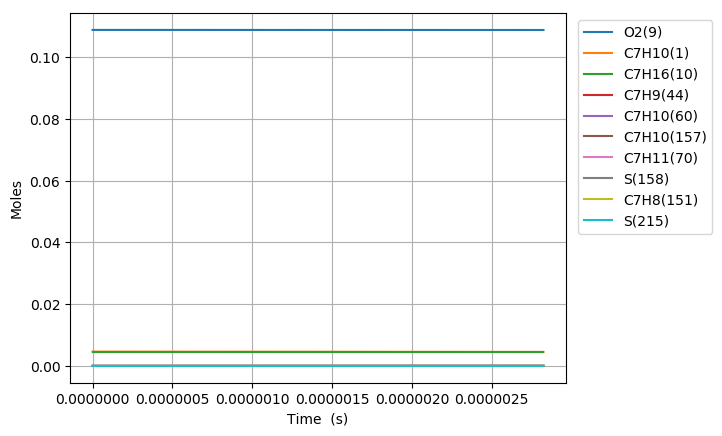

Source data for this figure (header and first rows):
Time (s), Volume (m^3), H(11), O(12), OH(13), H2(14), H2O(15), Ar(16), He(17), HO2(18), H2O2(19), N2, Ne, C7H10(1), CO(2), CO2(3), CH4(4), C2H2(5), C4H4(6), C5H6(7), C5H5(8), O2(9), C7H16(10), C7H10(60)
0.0, 0.005711, 0.0, 0.0, 0.0, 0.0, 0.0, 0.0, 0.0, 0.0, 0.0, 0.8803, 0.0, 0.00463, 0.0, 0.0, 0.0, 0.0, 0.0, 0.0, 0.0, 0.1088, 0.00463, 0.0
2.6887698698188552e-17, 0.005711, 3.0988568459066497e-24, 5.6500377493218905e-36, 5.6499218410336812e-36, 5.9524072922968915e-47, 1.272641357470659e-45, 0.0, 0.0, 1.0710570928615582e-23, 5.7311174244686277e-38, 0.8803, 0.0, 0.00463, 2.9477486673600918e-108, 2.6882435710907148e-131, 2.9508833402861101e-78, 8.2358297172302492e-72, 0.0, 0.0, 0.0, 0.1088, 0.00463, 2.5560757858067319e-16
7.528555635492794e-17, 0.005711, 8.6767992353520704e-24, 3.4125870294168893e-35, 3.4125528767924413e-35, 8.9952773993503126e-46, 1.5108798544434404e-44, 0.0, 0.0, 2.9991529480322071e-23, 3.4617812043315084e-37, 0.8803, 0.0, 0.00463, 4.888550642772114e-106, 8.051619065810245e-129, 4.0220325848797729e-76, 3.3934492663602282e-70, 0.0, 0.0, 0.0, 0.1088, 0.00463, 7.1570122001873698e-16
1.7208127166840674e-16, 0.005711, 1.9832684281496656e-23, 1.6430068672573811e-34, 1.6429974640100006e-34, 9.6767079022026146e-45, 1.4833909265864607e-43, 0.0, 0.0, 6.856117010322885e-23, 1.666888358281087e-36, 0.8803, 0.0, 0.00463, 1.2374493410058344e-103, 4.0706893128551858e-126, 6.3408575390567226e-74, 1.3396641644228571e-68, 0.0, 0.0, 0.0, 0.1088, 0.00463, 1.6358885028662724e-15
3.6567270229536434e-16, 0.005711, 4.2144455442800342e-23, 7.1754366861672772e-34, 7.1754040807594219e-34, 8.8945599586259127e-44, 1.3120428926574143e-42, 0.0, 0.0, 1.4573134541750741e-22, 7.2814063386045562e-36, 0.8803, 0.0, 0.00463, 2.7179538776364289e-101, 1.7887194029793365e-123, 9.0397755832839222e-72, 4.7648749483903166e-67, 0.0, 0.0, 0.0, 0.1088, 0.00463, 3.4762630684469751e-15
7.528555635492795e-16, 0.005711, 8.6768002041462876e-23, 2.9956089777851752e-33, 2.9955940019837362e-33, 7.6094806219960684e-43, 1.1028524596765906e-41, 0.0, 0.0, 3.0019527225083593e-22, 3.0412369308449812e-35, 0.8803, 0.0, 0.00463, 5.9856957715890643e-99, 7.8784799340775056e-121, 1.2154338910759885e-69, 1.5995909227808034e-65, 0.0, 0.0, 0.0, 0.1088, 0.00463, 7.1570121991509107e-15
1.5272212860571097e-15, 0.005711, 1.7601511234298833e-22, 1.2238104571745198e-32, 1.22380439785351e-32, 6.2916616905841357e-42, 9.0418942883493743e-41, 0.0, 0.0, 6.096174302203546e-22, 1.2435829935590117e-34, 0.8803, 0.0, 0.00463, 1.39015107838638e-96, 3.6590535116498624e-118, 1.5796254698063046e-67, 5.1931902278656018e-64, 0.0, 0.0, 0.0, 0.1088, 0.00463, 1.4518510458728903e-14
3.0759527310727705e-15, 0.005711, 3.5450940136269028e-22, 4.9468936412804782e-32, 4.9469173130935041e-32, 5.1162685710739055e-41, 7.3224999927869146e-40, 0.0, 0.0, 1.2304389593553181e-21, 5.0359654681228433e-34, 0.8803, 0.0, 0.00463, 3.4259646446195034e-94, 1.8032902971174882e-115, 2.0006414345367607e-65, 1.643331490751469e-62, 0.0, 0.0, 0.0, 0.1088, 0.00463, 2.9241506970565363e-14
6.173415621104092e-15, 0.005711, 7.1149825306751334e-22, 1.9891700868105836e-31, 1.9893006043154705e-31, 4.1264461224653833e-40, 5.8942320084311999e-39, 0.0, 0.0, 2.4799908384949821e-21, 2.0323415965466529e-33, 0.8803, 0.0, 0.00463, 9.9629373705510411e-92, 1.0484932144508637e-112, 2.4600578333874292e-63, 5.0481232901006371e-61, 0.0, 0.0, 0.0, 0.1088, 0.00463, 5.8687499964960196e-14
1.2368341401166735e-14, 0.005711, 1.4254770511293895e-21, 7.977831548436141e-31, 7.9806540911515402e-31, 3.3145702537096438e-39, 4.7311796314839099e-38, 0.0, 0.0, 5.0107296253562925e-21, 8.2099705657168393e-33, 0.8803, 0.0, 0.00463, 2.8991664607873247e-89, 6.1021187748438232e-110, 2.8937791771789547e-61, 1.4828770764979021e-59, 0.0, 0.0, 0.0, 0.1088, 0.00463, 1.1757948583663753e-13
2.475819296129202e-14, 0.005711, 2.8534390257867778e-21, 3.1955903837914613e-30, 3.2006861208015917e-30, 2.6570132686226714e-38, 3.7952672956962173e-37, 0.0, 0.0, 1.0198745278090183e-20, 3.3358310913675687e-32, 0.8803, 0.0, 0.00463, 8.9670862382890766e-87, 3.7743718430991216e-107, 3.1756004314668134e-59, 4.0606979537448169e-58, 0.0, 0.0, 0.0, 0.1088, 0.00463, 2.3536345711154283e-13
4.953789608154259e-14, 0.005711, 5.709380488638269e-21, 1.2793063898836894e-29, 1.2878979333570925e-29, 2.1277255725000253e-37, 3.0530717778661089e-36, 0.0, 0.0, 2.1080912677054868e-20, 1.3732769261203912e-31, 0.8803, 0.0, 0.00463, 2.8352515255230224e-84, 2.386709519483552e-104, 3.1574103341036354e-57, 1.0064679758645966e-56, 0.0, 0.0, 0.0, 0.1088, 0.00463, 4.7093139778755691e-13
7.431759920179316e-14, 0.005711, 8.5653394644330547e-21, 2.7193955651375135e-29, 2.7513458164101379e-29, 6.3184369258967381e-37, 8.7645857114468243e-36, 0.0, 0.0, 3.246920000649198e-20, 2.9747171947554945e-31, 0.8803, 0.0, 0.00463, 1.8560791225567316e-83, 1.7986440753691822e-103, 1.900176443122325e-56, 4.1796382101042832e-56, 0.0, 0.0, 0.0, 0.1088, 0.00463, 7.0649933658977517e-13
9.909730232204373e-14, 0.005711, 1.1421315952582086e-20, 4.6399824691440264e-29, 4.7214536644851175e-29, 1.3769553636227494e-36, 1.8565843068148002e-35, 0.0, 0.0, 4.436359116246192e-20, 5.1629279540136699e-31, 0.8803, 0.0, 0.00463, 1.0654049513644284e-82, 1.0753020370514918e-102, 6.9847457140628739e-56, 1.1502270561955595e-55, 0.0, 0.0, 0.0, 0.1088, 0.00463, 9.4206727351819851e-13
1.4865670856254487e-13, 0.005711, 1.7133310027493113e-20, 9.609338600942901e-29, 9.8956149893076707e-29, 3.9974342746932094e-36, 5.1145777832204998e-35, 0.0, 0.0, 6.9340118443706067e-20, 1.099416278250365e-30, 0.8803, 0.0, 0.00463, 1.7964684298045524e-81, 2.0121471620711337e-101, 4.1123531817152119e-55, 4.4459322989864407e-55, 0.0, 0.0, 0.0, 0.1088, 0.00463, 1.4132031429773645e-12
1.98216114803046e-13, 0.005711, 2.2845368496746008e-20, 1.6346951182923877e-28, 1.7063765806462398e-28, 8.7425532911919473e-36, 1.0796009763519211e-34, 0.0, 0.0, 9.6177637070370097e-20, 1.9191202998587088e-30, 0.8803, 0.0, 0.00463, 9.1035161148402252e-81, 1.1469257831458903e-100, 1.445321687181636e-54, 1.1829447672320332e-54, 0.0, 0.0, 0.0, 0.1088, 0.00463, 1.8843390055459227e-12
2.4777552104354714e-13, 0.005711, 2.8557495956095737e-20, 2.4980166049167643e-28, 2.6502278751882212e-28, 1.6402850274128466e-35, 1.9856465434693382e-34, 0.0, 0.0, 1.2500896865686755e-19, 3.0090405367404021e-30, 0.8803, 0.0, 0.00463, 3.7994219781503775e-80, 5.1178909592521678e-100, 4.1375790765919411e-54, 2.6372126438113058e-54, 0.0, 0.0, 0.0, 0.1088, 0.00463, 2.3554748607316913e-12
3.468943335245494e-13, 0.005711, 3.998196215322678e-20, 4.8059531756252511e-28, 5.3623989068148702e-28, 4.4882352926292932e-35, 5.4455213566152294e-34, 0.0, 0.0, 1.8877759808920772e-19, 6.129954635141053e-30, 0.8803, 0.0, 0.00463, 8.2258193797622549e-79, 1.9111756085989797e-98, 3.497023788230979e-53, 1.0614552353832197e-53, 0.0, 0.0, 0.0, 0.1088, 0.00463, 3.2977465484911408e-12
4.4601314600555167e-13, 0.005711, 5.1406708499751809e-20, 7.885366382986093e-28, 9.3253981395306559e-28, 9.4617044429563608e-35, 1.1761100405089721e-33, 0.0, 0.0, 2.6064258081908862e-19, 1.0601138638566755e-29, 0.8803, 0.0, 0.00463, 4.9983878261684111e-78, 1.3733786977159178e-97, 1.4574058965760389e-52, 2.8999836645717773e-53, 0.0, 0.0, 0.0, 0.1088, 0.00463, 4.2400182062652232e-12
5.451319584865539e-13, 0.005711, 6.2831734933306906e-20, 1.1737128277905532e-27, 1.4807735993520182e-27, 1.7130677684957703e-34, 2.2063454420584319e-33, 0.0, 0.0, 3.4060212127975173e-19, 1.6575900235805029e-29, 0.8803, 0.0, 0.00463, 2.131212007067919e-77, 6.5440343161663529e-97, 4.4572560586618671e-52, 6.4210534861591158e-53, 0.0, 0.0, 0.0, 0.1088, 0.00463, 5.1822898340571289e-12
6.442507709675563e-13, 0.005711, 7.4257041411103983e-20, 1.6362193749295491e-27, 2.2141721638227213e-27, 2.8082366274868758e-34, 3.7754629004562267e-33, 0.0, 0.0, 4.2865497619245694e-19, 2.4212375886882999e-29, 0.8803, 0.0, 0.00463, 7.3900183063941554e-77, 2.4830428871964801e-96, 1.1321426444201066e-51, 1.2440240715431502e-52, 0.0, 0.0, 0.0, 0.1088, 0.00463, 6.1245614318679364e-12
8.424883959295608e-13, 0.005711, 9.7108494376700925e-20, 2.7935854341366791e-27, 4.3904298512123455e-27, 6.2007797124360603e-34, 9.2146283650338385e-33, 0.0, 0.0, 6.2903698198330346e-19, 4.5056649969696694e-29, 0.8803, 0.0, 0.00463, 6.0916233664045248e-76, 2.4528940363623674e-95, 5.1415590496609662e-51, 3.5879455313154085e-52, 0.0, 0.0, 0.0, 0.1088, 0.00463, 8.009104537546964e-12
1e-12, 0.005711, 1.1526613361253405e-19, 3.9344870802633489e-27, 6.9980497899771803e-27, 1.029941711734283e-33, 1.6677964157944623e-32, 0.0, 0.0, 8.1132487874548448e-19, 6.7616858251312142e-29, 0.8803, 0.0, 0.00463, 2.1729501344149783e-75, 9.6492317076330389e-95, 1.3376236206472069e-50, 7.0608268008493683e-52, 0.0, 0.0, 0.0, 0.1088, 0.00463, 9.506486230973932e-12
1.0407260208915654e-12, 0.005711, 1.1996106713496848e-19, 4.2614172084756326e-27, 7.8244649861436559e-27, 1.1593991791182283e-33, 1.9180165487967534e-32, 0.0, 0.0, 8.6178074710515614e-19, 7.4402393231807368e-29, 0.8803, 0.0, 0.00463, 2.8329466903957457e-75, 1.2758609937102625e-94, 1.6552149535969844e-50, 8.2569604276950632e-52, 0.0, 0.0, 0.0, 0.1088, 0.00463, 9.8936475233038877e-12
1.2489189696170453e-12, 0.005711, 1.4396248181155145e-19, 6.1381201252401913e-27, 1.3332450983801589e-26, 1.9959330283988477e-33, 3.7450283821902472e-32, 0.0, 0.0, 1.1410445103142677e-18, 1.1585350638440968e-28, 0.8803, 0.0, 0.00463, 1.2267300571918741e-74, 6.6361353965532965e-94, 4.806891655667175e-50, 1.7135072542656029e-51, 0.0, 0.0, 0.0, 0.1088, 0.00463, 1.1872830514858166e-11
1.4571119183425252e-12, 0.005711, 1.6796513104079131e-19, 8.359106230708018e-27, 2.1429231590252295e-26, 3.1640264857594637e-33, 6.7586010542925978e-32, 0.0, 0.0, 1.4559850399048295e-18, 1.6967968587639629e-28, 0.8803, 0.0, 0.00463, 4.1316775446826462e-74, 2.5772899752441982e-93, 1.1923831062535618e-49, 3.1861070511946379e-51, 0.0, 0.0, 0.0, 0.1088, 0.00463, 1.3852013374143746e-11
1.6653048670680051e-12, 0.005711, 1.9196901458352616e-19, 1.0925294898295e-26, 3.2859218913093028e-26, 4.7187236796050496e-33, 1.1470165565455858e-31, 0.0, 0.0, 1.8065943039518134e-18, 2.3737230257936562e-28, 0.8803, 0.0, 0.00463, 1.175802344700694e-73, 8.2264275972905195e-93, 2.6237299165316777e-49, 5.4565546282186337e-51, 0.0, 0.0, 0.0, 0.1088, 0.00463, 1.5831196101160613e-11
1.873497815793485e-12, 0.005711, 2.159741322153315e-19, 1.3837603570172982e-26, 4.8460492924764023e-26, 6.7149848384004416e-33, 1.8530739605113982e-31, 0.0, 0.0, 2.1928644684685371e-18, 3.2042262092280179e-28, 0.8803, 0.0, 0.00463, 2.966109237062977e-73, 2.2897867276120645e-92, 5.2699533544807598e-49, 8.7722653113230236e-51, 0.0, 0.0, 0.0, 0.1088, 0.00463, 1.7810378695908778e-11
2.0816907645189647e-12, 0.005711, 2.3998048372467643e-19, 1.7096950255628528e-26, 6.9158960273535887e-26, 9.2078345548763273e-33, 2.8746534809512285e-31, 0.0, 0.0, 2.6147878610351903e-18, 4.2032576949899544e-28, 0.8803, 0.0, 0.00463, 6.811741123618443e-73, 5.7443703574640519e-92, 9.8516276815755471e-49, 1.3414854983611835e-50, 0.0, 0.0, 0.0, 0.1088, 0.00463, 1.9789561158388287e-11
2.2898837132444444e-12, 0.005711, 2.6398806891086097e-19, 2.0704253283022889e-26, 9.5952727976053154e-26, 1.2252339817005699e-32, 4.3071943711007275e-31, 0.0, 0.0, 3.0723569493421238e-18, 5.3857987172799933e-28, 0.8803, 0.0, 0.00463, 1.4420120074649749e-72, 1.3112904601797018e-91, 1.7336753427433854e-48, 1.9695756840698565e-50, 0.0, 0.0, 0.0, 0.1088, 0.00463, 2.1768743488599203e-11
2.498076661969924e-12, 0.005711, 2.8799688758677101e-19, 2.4660430844795707e-26, 1.2992852022680705e-25, 1.5903587811749373e-32, 6.2667247701176095e-31, 0.0, 0.0, 3.5655643819867346e-18, 6.7668598708664385e-28, 0.8803, 0.0, 0.00463, 2.8691022490794784e-72, 2.8062148352995759e-91, 2.9081638377673288e-48, 2.796498038950631e-50, 0.0, 0.0, 0.0, 0.1088, 0.00463, 2.3747925686541568e-11
2.914462559420884e-12, 0.005711, 3.3601822471258204e-19, 3.362307885059262e-26, 2.2411337665106602e-25, 2.5246569306276495e-32, 1.2330833615891896e-30, 0.0, 0.0, 4.6588656071623804e-18, 1.0184662450510889e-27, 0.8803, 0.0, 0.00463, 9.9023050743598106e-72, 1.1267954931837453e-90, 7.3131140771218621e-48, 5.2033691150056263e-50, 0.0, 0.0, 0.0, 0.1088, 0.00463, 2.7706289685620817e-11
3.2892098671267477e-12, 0.005711, 3.7924164500322597e-19, 4.2891811417694636e-26, 3.4575541229407517e-25, 3.6282675615461484e-32, 2.117579192396769e-30, 0.0, 0.0, 5.7646491045699511e-18, 1.4090563244415369e-27, 0.8803, 0.0, 0.00463, 2.6101238316700893e-71, 3.3364904780135683e-90, 1.5113527543585118e-47, 8.4697308622644081e-50, 0.0, 0.0, 0.0, 0.1088, 0.00463, 3.1268816832434057e-11
3.739916298357023e-12, 0.005711, 4.3123149437666305e-19, 5.5555862585905544e-26, 5.5019861514392367e-25, 5.3322306495296865e-32, 3.7930239393500447e-30, 0.0, 0.0, 7.2473699318729658e-18, 1.9958324889485737e-27, 0.8803, 0.0, 0.00463, 7.4047302285956743e-71, 1.0722690518054426e-89, 3.2861836221626553e-47, 1.4212709487148266e-49, 0.0, 0.0, 0.0, 0.1088, 0.00463, 3.5553447170688967e-11
4.145552086464271e-12, 0.005711, 4.7802729735546243e-19, 6.8376744905935797e-26, 8.0004321419959678e-25, 7.2609137964068402e-32, 6.0741421980923871e-30, 0.0, 0.0, 8.7244341954446757e-18, 2.6451236008949424e-27, 0.8803, 0.0, 0.00463, 1.6894594138829812e-70, 2.6870161823362564e-89, 6.1091282672927399e-47, 2.1515120612211263e-49, 0.0, 0.0, 0.0, 0.1088, 0.00463, 3.9409613945116307e-11
4.551187874571519e-12, 0.005711, 5.2482777811179736e-19, 8.255295476359917e-26, 1.1244842984939579e-24, 9.6060776083300888e-32, 9.3413719256437825e-30, 0.0, 0.0, 1.0336559676783285e-17, 3.4208580282277427e-27, 0.8803, 0.0, 0.00463, 3.6272782609409902e-70, 6.5302806148496786e-89, 1.0794352064306128e-46, 3.1336498561646677e-49, 0.0, 0.0, 0.0, 0.1088, 0.00463, 4.3265780217436505e-11
4.9568236626787675e-12, 0.005711, 5.7163293588107697e-19, 9.8091236889244886e-26, 1.5356157520997707e-24, 1.2408370910072183e-31, 1.3855406718636761e-29, 0.0, 0.0, 1.2083700527086241e-17, 4.3342607211956289e-27, 0.8803, 0.0, 0.00463, 7.2168575066838387e-70, 1.4202524702720995e-88, 1.8082068423781691e-46, 4.4177440112317273e-49, 0.0, 0.0, 0.0, 0.1088, 0.00463, 4.7121945987649657e-11
5.362459450786016e-12, 0.005711, 6.1844277001692402e-19, 1.149983225981581e-25, 2.0463514902739276e-24, 1.5708417248014978e-31, 1.9939463535265019e-29, 0.0, 0.0, 1.3965812548279678e-17, 5.3965929960905901e-27, 0.8803, 0.0, 0.00463, 1.3573261488912064e-69, 2.9005833269936968e-88, 2.9086890698775968e-46, 6.060880845825124e-49, 0.0, 0.0, 0.0, 0.1088, 0.00463, 5.0978111255755854e-11
5.768095238893264e-12, 0.005711, 6.6525727992553166e-19, 1.3328093730978641e-25, 2.6699709324652352e-24, 1.954683115296968e-31, 2.7944977775300804e-29, 0.0, 0.0, 1.5982852275854259e-17, 6.6191326862214144e-27, 0.8803, 0.0, 0.00463, 2.4314586586354053e-69, 5.567114530836785e-88, 4.5089733841748209e-46, 8.1233082649555718e-49, 0.0, 0.0, 0.0, 0.1088, 0.00463, 5.4834276021755166e-11
6.173731027000512e-12, 0.005711, 7.1207646509740581e-19, 1.5294579418392119e-25, 3.4203685951664389e-24, 2.3964204931677121e-31, 3.8285314729097654e-29, 0.0, 0.0, 1.813477743737405e-17, 8.0131910530569899e-27, 0.8803, 0.0, 0.00463, 4.1838330216621924e-69, 1.0214861458221711e-87, 6.7840397135599e-46, 1.0671698346904604e-48, 0.0, 0.0, 0.0, 0.1088, 0.00463, 5.8690440285647659e-11
6.985002603215008e-12, 0.005711, 8.0572885937391688e-19, 1.9644905716373657e-25, 5.3584461053536319e-24, 3.4698156508085436e-31, 6.7783044186660412e-29, 0.0, 0.0, 2.2843117549909958e-17, 1.1361192183432004e-26, 0.8803, 0.0, 0.00463, 1.1192209200994497e-68, 3.0518972929373194e-87, 1.4193652387652618e-45, 1.7508964108774875e-48, 0.0, 0.0, 0.0, 0.1088, 0.00463, 6.6402767307112412e-11
7.796274179429504e-12, 0.005711, 8.9939994987672892e-19, 2.4556162042674408e-25, 7.9802753814744707e-24, 4.8234687335546149e-31, 1.1279403581690707e-28, 0.0, 0.0, 2.8090510539804567e-17, 1.5531629247805985e-26, 0.8803, 0.0, 0.00463, 2.7194171744420486e-68, 8.2742946325310653e-87, 2.7503282136090785e-45, 2.7209775777698965e-48, 0.0, 0.0, 0.0, 0.1088, 0.00463, 7.4115092320150726e-11
8.607545755644e-12, 0.005711, 9.9308973405685526e-19, 3.0033688349355974e-25, 1.1409263269303526e-23, 6.4898038874935837e-31, 1.7831275005889555e-28, 0.0, 0.0, 3.3876640272225559e-17, 2.0615839388199815e-26, 0.8803, 0.0, 0.00463, 5.9998342016814558e-68, 2.0048332279114157e-86, 4.9834859326920488e-45, 4.0469094178776457e-48, 0.0, 0.0, 0.0, 0.1088, 0.00463, 8.1827415324763029e-11
1e-11, 0.005711, 1.1539410336700705e-18, 4.0770655450672851e-25, 1.9555392746805248e-23, 1.0172312184066792e-30, 3.5752362932392757e-28, 0.0, 0.0, 4.5062879891102983e-17, 3.1738330333135143e-26, 0.8803, 0.0, 0.00463, 2.1179833785083356e-67, 8.6646020946378728e-86, 1.2502490371514724e-44, 7.3926259983651676e-48, 0.0, 0.0, 0.0, 0.1088, 0.00463, 9.5064725022399611e-11
1.0230088908072991e-11, 0.005711, 1.1805253763933735e-18, 4.2708807033036291e-25, 2.1213718866737644e-23, 1.089005239904393e-30, 3.9711890002890492e-28, 0.0, 0.0, 4.7063892986900613e-17, 3.3893823583878044e-26, 0.8803, 0.0, 0.00463, 2.5403166387250118e-67, 1.0635023553595791e-85, 1.4348832414635919e-44, 8.0992434242261938e-48, 0.0, 0.0, 0.0, 0.1088, 0.00463, 9.7252055308711822e-11
1.1690377745259084e-11, 0.005711, 1.3492813702682548e-18, 5.6106310473705259e-25, 3.4129562854307986e-23, 1.6244428738482413e-30, 7.3368649141973632e-28, 0.0, 0.0, 6.0771865585477104e-17, 4.9894270523537578e-26, 0.8803, 0.0, 0.00463, 7.4306966293086797e-67, 3.5569005842822163e-85, 3.2114636431778039e-44, 1.3828629711900837e-47, 0.0, 0.0, 0.0, 0.1088, 0.00463, 1.1113422442545406e-10
1.3150666582445177e-11, 0.005711, 1.5180979096076957e-18, 7.1420889637665501e-25, 5.1774597242294189e-23, 2.3115083985615941e-30, 1.2570431700929904e-27, 0.0, 0.0, 7.6220700878293382e-17, 7.0295011954863419e-26, 0.8803, 0.0, 0.00463, 1.9016831553806481e-66, 1.023105061062669e-84, 6.5158775681189002e-44, 2.2155639394885227e-47, 0.0, 0.0, 0.0, 0.1088, 0.00463, 1.2501638703490411e-10
1.4610955419631268e-11, 0.005711, 1.6869749901631183e-18, 8.8683165976383214e-25, 7.5006519581944705e-23, 3.1690309409925172e-30, 2.02991924826522e-27, 0.0, 0.0, 9.3408725278261101e-17, 9.5643345487042153e-26, 0.8803, 0.0, 0.00463, 4.3991933987786432e-66, 2.6083135448565459e-84, 1.2237348816058491e-43, 3.3762476959870069e-47, 0.0, 0.0, 0.0, 0.1088, 0.00463, 1.3889854313706491e-10
1.607124425681736e-11, 0.005711, 1.8559126088164886e-18, 1.0792360888136354e-24, 1.0471768723857963e-22, 4.2158165357798376e-30, 3.1259091459073284e-27, 0.0, 0.0, 1.1233428858010028e-16, 1.2649086644823101e-25, 0.8803, 0.0, 0.00463, 9.3940736993023632e-66, 6.0636129580874583e-84, 2.1612702019708676e-43, 4.9412573333513397e-47, 0.0, 0.0, 0.0, 0.1088, 0.00463, 1.5278069273193948e-10
1.753153309400345e-11, 0.005711, 2.0249107631061417e-18, 1.2917253745237653e-24, 1.4183514825210281e-22, 5.4706484659517674e-30, 4.62984565761595e-27, 0.0, 0.0, 1.3299575753619574e-16, 1.6339342921278984e-25, 0.8803, 0.0, 0.00463, 1.8794062966322701e-65, 1.3100857826364449e-83, 3.6307033566944127e-43, 6.9949854089262395e-47, 0.0, 0.0, 0.0, 0.1088, 0.00463, 1.6666283581953075e-10
1.8991821931189542e-11, 0.005711, 2.1939694509064429e-18, 1.5246014614360767e-24, 1.8731582764687123e-22, 6.9522911950641538e-30, 6.6362497402636902e-27, 0.0, 0.0, 1.5539151018275437e-16, 2.0691042604950517e-25, 0.8803, 0.0, 0.00463, 3.5441017882775153e-65, 2.63890140794812e-83, 5.8408067309655461e-43, 9.6285157752998588e-47, 0.0, 0.0, 0.0, 0.1088, 0.00463, 1.8054497239984172e-10
2.1912399605561727e-11, 0.005711, 2.5322684198556505e-18, 2.0527130246403218e-24, 3.0742443969475158e-22, 1.0670934802682873e-29, 1.2607072647778544e-26, 0.0, 0.0, 2.0537944426047512e-16, 3.1605032454904632e-25, 0.8803, 0.0, 0.00463, 1.1177392989947094e-64, 9.4913266562204027e-83, 1.369896357574927e-42, 1.7046682944635191e-46, 0.0, 0.0, 0.0, 0.1088, 0.00463, 2.0830922603863459e-10
2.4832977279933913e-11, 0.005711, 2.8708095028571973e-18, 2.6659541637560412e-24, 4.7356930589261847e-22, 1.5521379505703844e-29, 2.2065804529288427e-26, 0.0, 0.0, 2.6228534662482121e-16, 4.5847738997151782e-25, 0.8803, 0.0, 0.00463, 3.0522031344375398e-64, 2.9040607870876414e-82, 2.8920085728116885e-42, 2.8097944823128204e-46, 0.0, 0.0, 0.0, 0.1088, 0.00463, 2.3607345364834188e-10
2.77535549543061e-11, 0.005711, 3.2095926880878441e-18, 3.366686302254505e-24, 6.9496728927711684e-22, 2.1652928931175425e-29, 3.6245016210932565e-26, 0.0, 0.0, 3.2609660602104548e-16, 6.3882129964657605e-25, 0.8803, 0.0, 0.00463, 7.4193440976833604e-64, 7.7796180902815821e-82, 5.6134296405561652e-42, 4.3803634093372775e-46, 0.0, 0.0, 0.0, 0.1088, 0.00463, 2.6383765522898736e-10
3.0674132628678284e-11, 0.005711, 3.5486179637791975e-18, 4.157248583905019e-24, 9.8164417723916385e-22, 2.9214557302724196e-29, 5.6608634084707583e-26, 0.0, 0.0, 3.9680073346799699e-16, 8.6177572699672406e-25, 0.8803, 0.0, 0.00463, 1.6523924199717766e-63, 1.8922174197701314e-81, 1.0192828339326965e-41, 6.5306682842208728e-46, 0.0, 0.0, 0.0, 0.1088, 0.00463, 2.9160183078059467e-10
3.3594710303050467e-11, 0.005711, 3.8878853184863167e-18, 5.0399567575324744e-24, 1.3445668048781279e-21, 3.8354895833473646e-29, 8.4885649618912053e-26, 0.0, 0.0, 4.7438537192735911e-16, 1.1321017465074392e-24, 0.8803, 0.0, 0.00463, 3.4359504339859468e-63, 4.2751130609992037e-81, 1.7542201774869983e-41, 9.3878287545109945e-46, 0.0, 0.0, 0.0, 0.1088, 0.00463, 3.1936598030318753e-10
3.943586565179484e-11, 0.005711, 4.5671462214379269e-18, 7.0909596704488957e-24, 2.3483841030792694e-21, 6.1964562622989479e-29, 1.7361711003307681e-25, 0.0, 0.0, 6.501474065068822e-16, 1.8342435979945473e-24, 0.8803, 0.0, 0.00463, 1.2881253289671998e-62, 1.9304955710108991e-80, 4.5935871277143417e-41, 1.77942536544964e-45, 0.0, 0.0, 0.0, 0.1088, 0.00463, 3.748942012614256e-10
4.527702100053921e-11, 0.005711, 5.2473753092210397e-18, 9.5377717140701501e-24, 3.8157861240167974e-21, 9.3664446201629088e-29, 3.2241494718975756e-25, 0.0, 0.0, 8.5328635586051933e-16, 2.7846389679146252e-24, 0.8803, 0.0, 0.00463, 3.9862020850999423e-62, 6.9246787365348224e-80, 1.0526588488288193e-40, 3.0865244575587223e-45, 0.0, 0.0, 0.0, 0.1088, 0.00463, 4.3042231810389141e-10
5.111817634928358e-11, 0.005711, 5.9285724933645124e-18, 1.2398121496824426e-23, 5.8760622760468684e-21, 1.3463208815764339e-28, 5.5702398095542926e-25, 0.0, 0.0, 1.0837077549346618e-15, 4.023697556963465e-24, 0.8803, 0.0, 0.00463, 1.068169797985912e-61, 2.0937674578533575e-79, 2.1779451745787901e-40, 5.0061088176827666e-45, 0.0, 0.0, 0.0, 0.1088, 0.00463, 4.8595033083077511e-10
5.695933169802795e-11, 0.005711, 6.6107376845863297e-18, 1.5689396426514163e-23, 8.6813453518878244e-21, 1.8604023579667164e-28, 9.1004698215496948e-25, 0.0, 0.0, 1.3413189892840177e-15, 5.592834824071287e-24, 0.8803, 0.0, 0.00463, 2.5693316093860909e-61, 5.5846497028094065e-79, 4.1611091353714711e-40, 7.7035066768815965e-45, 0.0, 0.0, 0.0, 0.1088, 0.00463, 5.4147823944226674e-10
... 302 more rows
